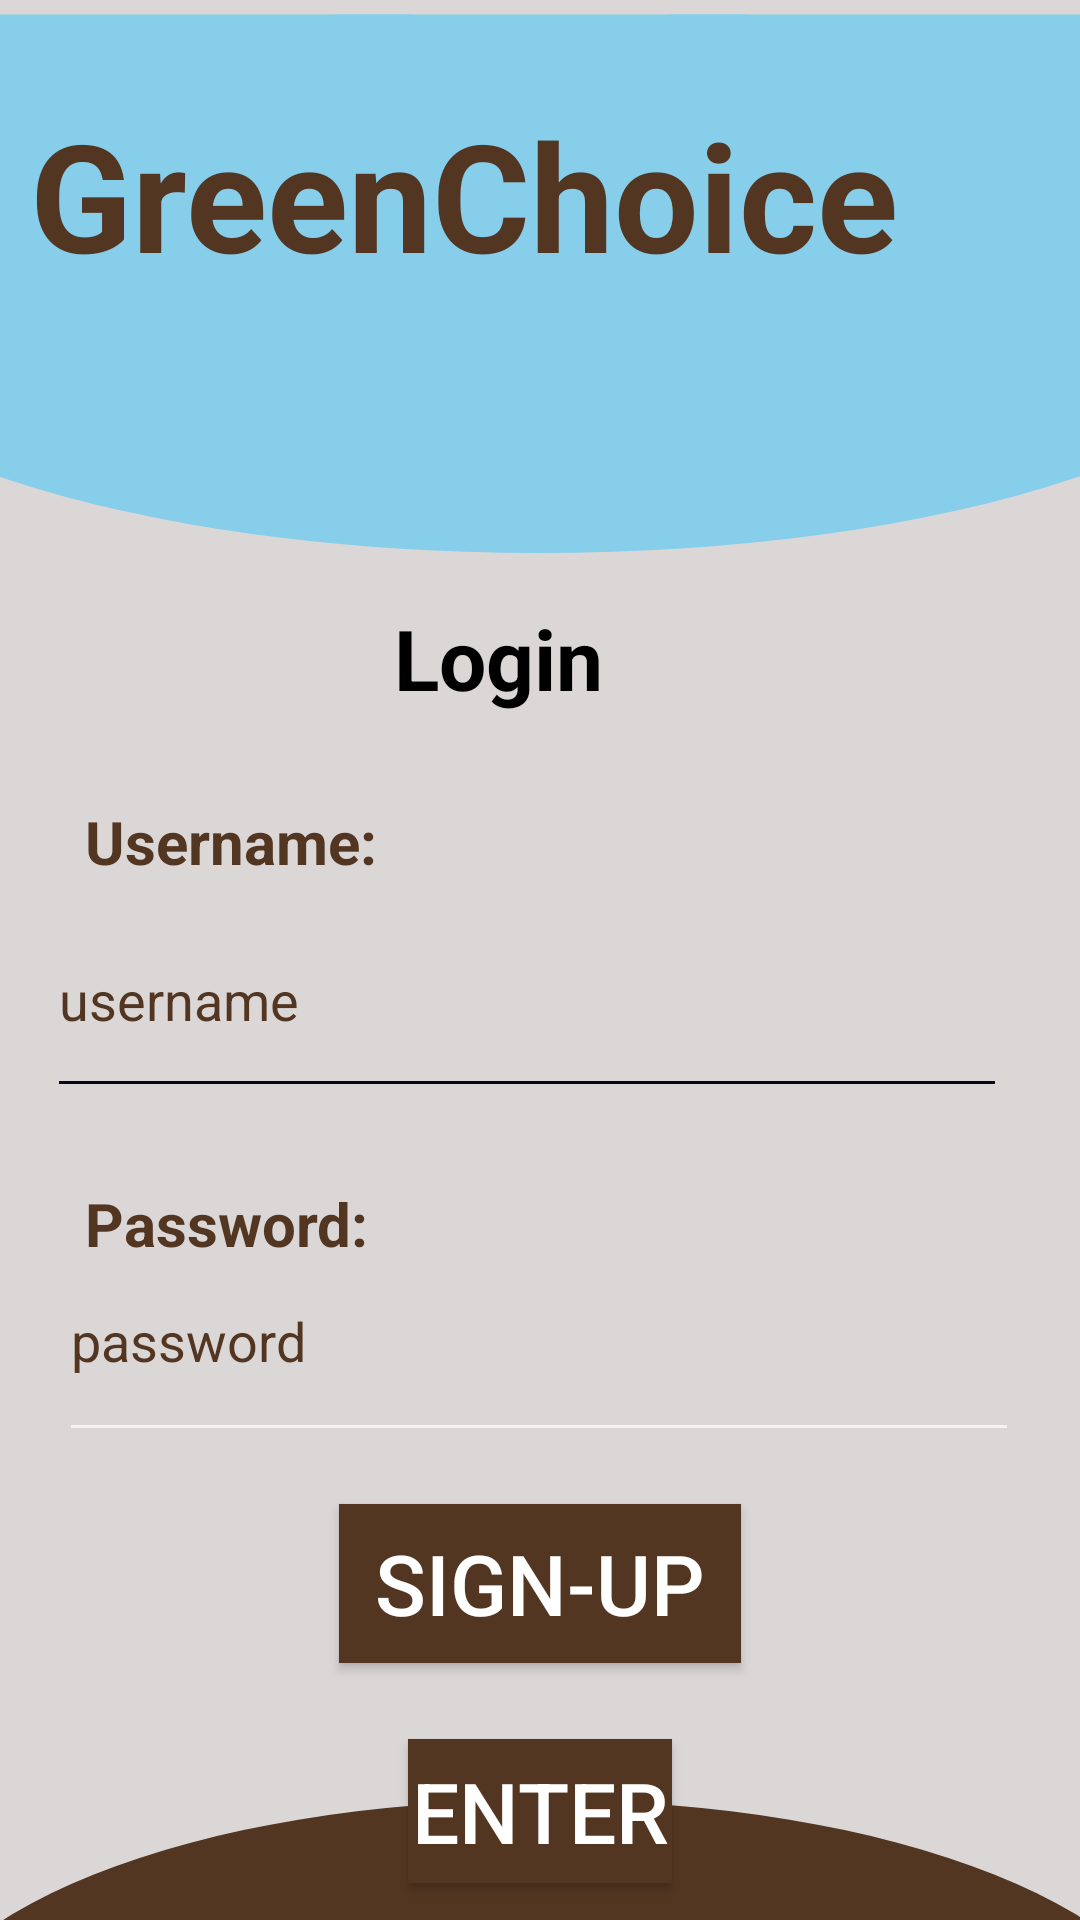

Android layout source for this screen:
<!-- AndroidManifest.xml: application theme Theme.AppCompat.NoActionBar -->
<!-- res/layout/fragment_home.xml -->
<?xml version="1.0" encoding="utf-8"?>
<androidx.constraintlayout.widget.ConstraintLayout xmlns:android="http://schemas.android.com/apk/res/android"
    xmlns:app="http://schemas.android.com/apk/res-auto"
    xmlns:tools="http://schemas.android.com/tools"
    android:layout_width="match_parent"
    android:layout_height="match_parent"
    android:background="#DBD7D7"
    app:backgroundTint="@null"
    tools:context=".ui.home.HomeFragment">

    <ImageView
        android:id="@+id/imageView2"
        android:layout_width="137dp"
        android:layout_height="61dp"
        android:layout_gravity="end|top"
        android:layout_marginTop="4dp"
        android:src="@drawable/rectangle1"
        app:layout_constraintEnd_toEndOf="parent"
        app:layout_constraintHorizontal_bias="1.0"
        app:layout_constraintStart_toStartOf="parent"
        app:layout_constraintTop_toTopOf="parent" />

    <TextView
        android:id="@+id/textView4"
        android:layout_width="127dp"
        android:layout_height="41dp"
        android:text="Login"
        android:textColor="@android:color/background_dark"
        android:textSize="28sp"
        android:textStyle="bold"
        app:layout_constraintBottom_toBottomOf="parent"
        app:layout_constraintEnd_toEndOf="parent"
        app:layout_constraintHorizontal_bias="0.563"
        app:layout_constraintStart_toStartOf="parent"
        app:layout_constraintTop_toTopOf="parent"
        app:layout_constraintVertical_bias="0.335" />

    <TextView
        android:id="@+id/textView3"
        android:layout_width="170dp"
        android:layout_height="26dp"
        android:text="Password:"
        android:textColor="#533621"
        android:textStyle="bold"
        android:textSize="20sp"
        app:layout_constraintBottom_toBottomOf="parent"
        app:layout_constraintEnd_toEndOf="parent"
        app:layout_constraintHorizontal_bias="0.149"
        app:layout_constraintStart_toStartOf="parent"
        app:layout_constraintTop_toTopOf="parent"
        app:layout_constraintVertical_bias="0.642" />

    <EditText
        android:id="@+id/editTextTextPassword"
        android:layout_width="320dp"
        android:layout_height="77dp"
        android:layout_marginBottom="156dp"
        android:ems="10"
        android:hint="password"
        android:textColorHint="#533621"
        android:inputType="textPassword"
        app:layout_constraintBottom_toBottomOf="parent"
        app:layout_constraintEnd_toEndOf="parent"
        app:layout_constraintHorizontal_bias="0.494"
        app:layout_constraintStart_toStartOf="parent" />

    <EditText
        android:id="@+id/editTextText"
        android:layout_width="320dp"
        android:layout_height="75dp"
        android:backgroundTint="#050819"
        android:drawableTint="#CDDC39"
        android:ems="10"
        android:hint="username"
        android:textColorHint="#533621"
        android:inputType="text"
        app:layout_constraintBottom_toBottomOf="parent"
        app:layout_constraintEnd_toEndOf="parent"
        app:layout_constraintHorizontal_bias="0.395"
        app:layout_constraintStart_toStartOf="parent"
        app:layout_constraintTop_toTopOf="parent"
        app:layout_constraintVertical_bias="0.521" />

    <TextView
        android:id="@+id/textView2"
        android:layout_width="170dp"
        android:layout_height="26dp"
        android:text="Username:"
        android:textColor="#533621"
        android:textStyle="bold"
        android:textSize="20sp"
        app:layout_constraintBottom_toBottomOf="parent"
        app:layout_constraintEnd_toEndOf="parent"
        app:layout_constraintHorizontal_bias="0.149"
        app:layout_constraintStart_toStartOf="parent"
        app:layout_constraintTop_toTopOf="parent"
        app:layout_constraintVertical_bias="0.435" />

    <ImageView
        android:id="@+id/imageView"
        android:layout_width="500dp"
        android:layout_height="170dp"
        android:layout_gravity="end|top"
        android:layout_marginTop="16dp"
        android:src="@drawable/circle_header"
        app:layout_constraintEnd_toEndOf="parent"
        app:layout_constraintHorizontal_bias="0.505"
        app:layout_constraintStart_toStartOf="parent"
        app:layout_constraintTop_toTopOf="parent" />

    <ImageView
        android:id="@+id/imageView3"
        android:layout_width="500dp"
        android:layout_height="170dp"
        android:layout_gravity="end|bottom"
        android:layout_marginTop="600dp"
        android:src="@drawable/ground"
        app:layout_constraintEnd_toEndOf="parent"
        app:layout_constraintHorizontal_bias="0.494"
        app:layout_constraintStart_toStartOf="parent"
        app:layout_constraintTop_toTopOf="parent" />

    <ImageView
        android:id="@+id/imageView1"
        android:layout_width="137dp"
        android:layout_height="61dp"
        android:layout_gravity="end|top"
        android:layout_marginTop="4dp"
        android:src="@drawable/rectangle1"
        app:layout_constraintEnd_toEndOf="parent"
        app:layout_constraintHorizontal_bias="0.0"
        app:layout_constraintStart_toStartOf="parent"
        app:layout_constraintTop_toTopOf="parent" />

    <ImageView
        android:id="@+id/imageView4"
        android:layout_width="137dp"
        android:layout_height="61dp"
        android:layout_gravity="end|top"
        android:layout_marginTop="4dp"
        android:src="@drawable/rectangle1"
        app:layout_constraintEnd_toEndOf="parent"
        app:layout_constraintStart_toStartOf="parent"
        app:layout_constraintTop_toTopOf="parent" />

    <TextView
        android:id="@+id/textView"
        android:layout_width="350dp"
        android:layout_height="57dp"
        android:text="GreenChoice"
        android:textColor="#533621"
        android:textSize="50sp"
        android:textStyle="bold"
        app:layout_constraintBottom_toBottomOf="parent"
        app:layout_constraintEnd_toEndOf="parent"
        app:layout_constraintHorizontal_bias="1.0"
        app:layout_constraintStart_toStartOf="parent"
        app:layout_constraintTop_toTopOf="parent"
        app:layout_constraintVertical_bias="0.054" />

    <Button
        android:id="@+id/logbutton"
        android:layout_width="wrap_content"
        android:layout_height="wrap_content"
        android:background="#533621"
        android:onClick="goToActivity2"
        android:text="Enter"
        android:textSize="28sp"
        app:backgroundTint="@null"
        app:iconTint="#533621"
        app:layout_constraintBottom_toBottomOf="parent"
        app:layout_constraintEnd_toEndOf="parent"
        app:layout_constraintStart_toStartOf="parent"
        app:layout_constraintTop_toTopOf="parent"
        app:layout_constraintVertical_bias="0.979" />

    <Button
        android:id="@+id/mabutton"
        android:layout_width="134dp"
        android:layout_height="53dp"
        android:background="#533621"
        android:onClick="SignUpActivity"
        android:text="Sign-up"
        android:textSize="28sp"
        app:backgroundTint="@null"
        app:iconTint="#533621"
        app:layout_constraintBottom_toBottomOf="parent"
        app:layout_constraintEnd_toEndOf="parent"
        app:layout_constraintStart_toStartOf="parent"
        app:layout_constraintTop_toTopOf="parent"
        app:layout_constraintVertical_bias="0.854" />

</androidx.constraintlayout.widget.ConstraintLayout>
<!-- resources referenced by this layout -->
<resources>
  <!-- drawable circle_header (drawable) -->
  <?xml version="1.0" encoding="utf-8"?>
  <shape xmlns:android="http://schemas.android.com/apk/res/android"
      android:shape="oval">
      <solid android:color="#87CEEB" />
      <size android:width="75dp" android:height="25dp"  />
  </shape>
  <!-- drawable ground (drawable) -->
  <?xml version="1.0" encoding="utf-8"?>
  <shape xmlns:android="http://schemas.android.com/apk/res/android"
      android:shape="oval">
      <solid android:color="#533621" />
      <size android:width="75dp" android:height="30dp" />
  </shape>
  <!-- drawable rectangle1 (drawable) -->
  <?xml version="1.0" encoding="utf-8"?>
  <shape xmlns:android="http://schemas.android.com/apk/res/android"
      android:shape="rectangle">
      <solid android:color="#87CEEB" />
      <size android:width="150dp" android:height="65dp" />
  </shape>
</resources>
